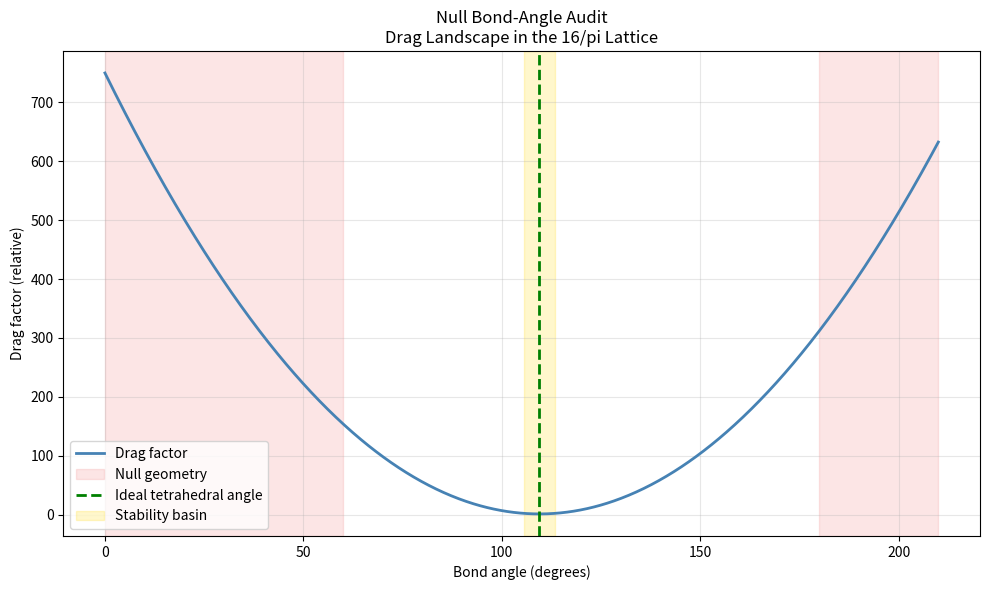
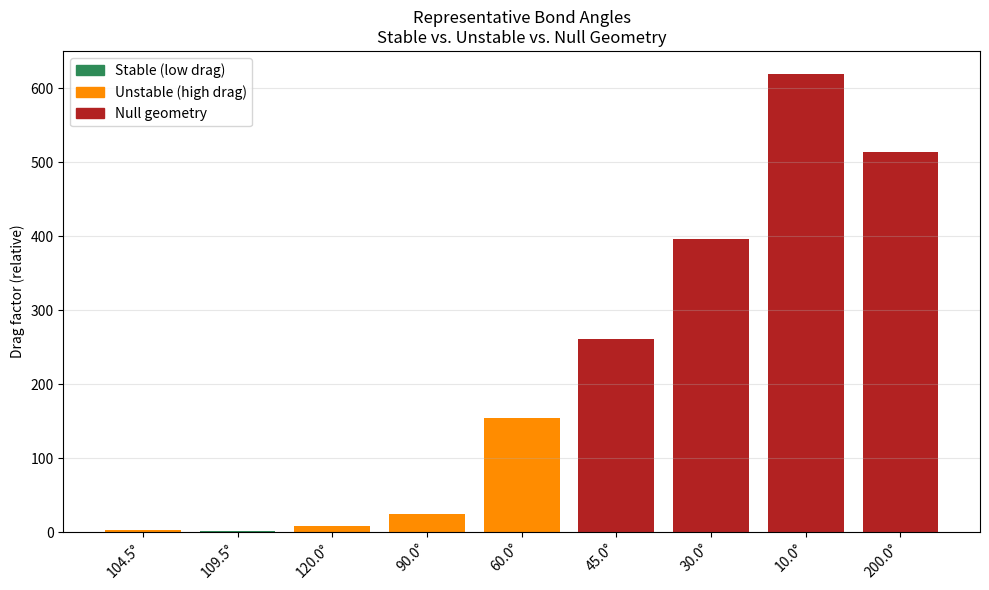

Generate these figures, in order, with matplotlib:
# ==============================================================================
# PROJECT: THE KISH LATTICE | VOLUME 2 (DIAMOND EDITION)
# TITLE: THE GEOMETRIC NEUTRON — NULL GEOMETRY FLEET
# AUTHORS: Timothy John Kish & Phoenix Aurora Kish
# LICENSE: Sovereign Protected / Copyright © 2026
# ==============================================================================

"""
Script: bond_angle_null_test_v2.py
Volume: 2 – Appendix C (Visualization Companion to bond_angle_null_test_v1.py)

Purpose
-------
Visualization suite for the null bond‑angle audit:

    • Plot 1: Bond angle vs. drag_factor
              (stability basin around the tetrahedral angle)

    • Plot 2: Categorical bar chart
              (stable vs. unstable vs. null geometry)

Both plots are saved as PNG files in the script directory for Appendix integration.

Cross‑Linking (Chain-of-Custody)
--------------------------------
This script directly supports:
    • bond_angle_null_test_v1.py      (core logic + terminal output)
    • h2o_bond_angle_audit_v1.py      (H2O derivation)
    • Chapter 6 — The Geometric Bond
    • Chapter 4 — The Geometric Neutron
    • Appendix N — pi_lubricant_audit_v1.py

Together, v1 + v2 demonstrate:
    • Real bond angles occupy a low‑drag basin.
    • Fake/null angles produce high drag or collapse.
    • Chemistry is a geometric consequence of the 16/pi lattice.

Author: The 16pi Initiative
Date: February 2026
"""

import numpy as np
import matplotlib.pyplot as plt
import os

# ==============================================================================
# LATTICE CONSTANTS (must match v1)
# ==============================================================================

LATTICE_MODULUS = 16.0 / np.pi
IDEAL_ANGLE = 109.4712206  # degrees
ANGLE_TOLERANCE = 4.0      # degrees


# ==============================================================================
# CORE METRIC (mirrors v1)
# ==============================================================================

def bond_angle_stability(angle_deg: float) -> dict:
    delta = abs(angle_deg - IDEAL_ANGLE)
    drag_factor = 1.0 + (delta / ANGLE_TOLERANCE) ** 2
    stable = delta <= ANGLE_TOLERANCE
    null_geometry = angle_deg < 60 or angle_deg > 180

    return {
        "angle": angle_deg,
        "delta": delta,
        "drag_factor": drag_factor,
        "stable": stable,
        "null_geometry": null_geometry,
    }


def sweep_angles_dense():
    angles = np.linspace(0, 210, 1000)
    drag = []
    null_mask = []

    for a in angles:
        r = bond_angle_stability(a)
        drag.append(r["drag_factor"])
        null_mask.append(r["null_geometry"])

    return angles, np.array(drag), np.array(null_mask)


def sweep_angles_discrete():
    test_angles = [
        104.5,   # H2O
        109.47,  # Ideal tetrahedral
        120.0,   # Trigonal planar
        90.0,    # Square planar
        60.0,    # Edge of viability
        45.0,    # Null
        30.0,    # Null
        10.0,    # Null
        200.0,   # Impossible
    ]

    return [bond_angle_stability(a) for a in test_angles]


# ==============================================================================
# VISUALIZATION (with PNG export)
# ==============================================================================

def plot_drag_landscape(save_path="bond_angle_drag_landscape.png"):
    angles, drag, null_mask = sweep_angles_dense()

    plt.figure(figsize=(10, 6))
    plt.plot(angles, drag, color="steelblue", linewidth=2, label="Drag factor")

    plt.axvspan(0, 60, color="lightcoral", alpha=0.2, label="Null geometry")
    plt.axvspan(180, 210, color="lightcoral", alpha=0.2)

    plt.axvline(IDEAL_ANGLE, color="green", linestyle="--", linewidth=2,
                label="Ideal tetrahedral angle")
    plt.axvspan(IDEAL_ANGLE - ANGLE_TOLERANCE,
                IDEAL_ANGLE + ANGLE_TOLERANCE,
                color="gold", alpha=0.2, label="Stability basin")

    plt.title("Null Bond‑Angle Audit\nDrag Landscape in the 16/pi Lattice")
    plt.xlabel("Bond angle (degrees)")
    plt.ylabel("Drag factor (relative)")
    plt.grid(True, alpha=0.3)
    plt.legend()
    plt.tight_layout()

    plt.savefig(save_path, dpi=300)
    plt.close()


def plot_categorical_bars(save_path="bond_angle_categorical_bars.png"):
    results = sweep_angles_discrete()

    labels = [f"{r['angle']:.1f}°" for r in results]
    drag = [r["drag_factor"] for r in results]

    colors = []
    for r in results:
        if r["null_geometry"]:
            colors.append("firebrick")
        elif r["stable"]:
            colors.append("seagreen")
        else:
            colors.append("darkorange")

    plt.figure(figsize=(10, 6))
    x = np.arange(len(labels))
    plt.bar(x, drag, color=colors)
    plt.xticks(x, labels, rotation=45, ha="right")

    plt.title("Representative Bond Angles\nStable vs. Unstable vs. Null Geometry")
    plt.ylabel("Drag factor (relative)")
    plt.grid(True, axis="y", alpha=0.3)

    legend_handles = [
        plt.Rectangle((0, 0), 1, 1, color="seagreen"),
        plt.Rectangle((0, 0), 1, 1, color="darkorange"),
        plt.Rectangle((0, 0), 1, 1, color="firebrick"),
    ]
    plt.legend(legend_handles,
               ["Stable (low drag)", "Unstable (high drag)", "Null geometry"],
               loc="upper left")

    plt.tight_layout()
    plt.savefig(save_path, dpi=300)
    plt.close()


# ==============================================================================
# TERMINAL ENTRY POINT
# ==============================================================================

def main():
    print("# bond_angle_null_test_v2 (Visualization Edition)")
    print(f"# LATTICE_MODULUS (16/pi): {LATTICE_MODULUS:.12f}")
    print(f"# IDEAL_ANGLE:             {IDEAL_ANGLE:.6f}°")
    print(f"# ANGLE_TOLERANCE:         ±{ANGLE_TOLERANCE:.2f}°")
    print("# Saving visual diagnostics...\n")

    plot_drag_landscape()
    plot_categorical_bars()

    print("# PNG files saved:")
    print("#  • bond_angle_drag_landscape.png")
    print("#  • bond_angle_categorical_bars.png")
    print("# Visualization suite complete.")


if __name__ == "__main__":
    main()
